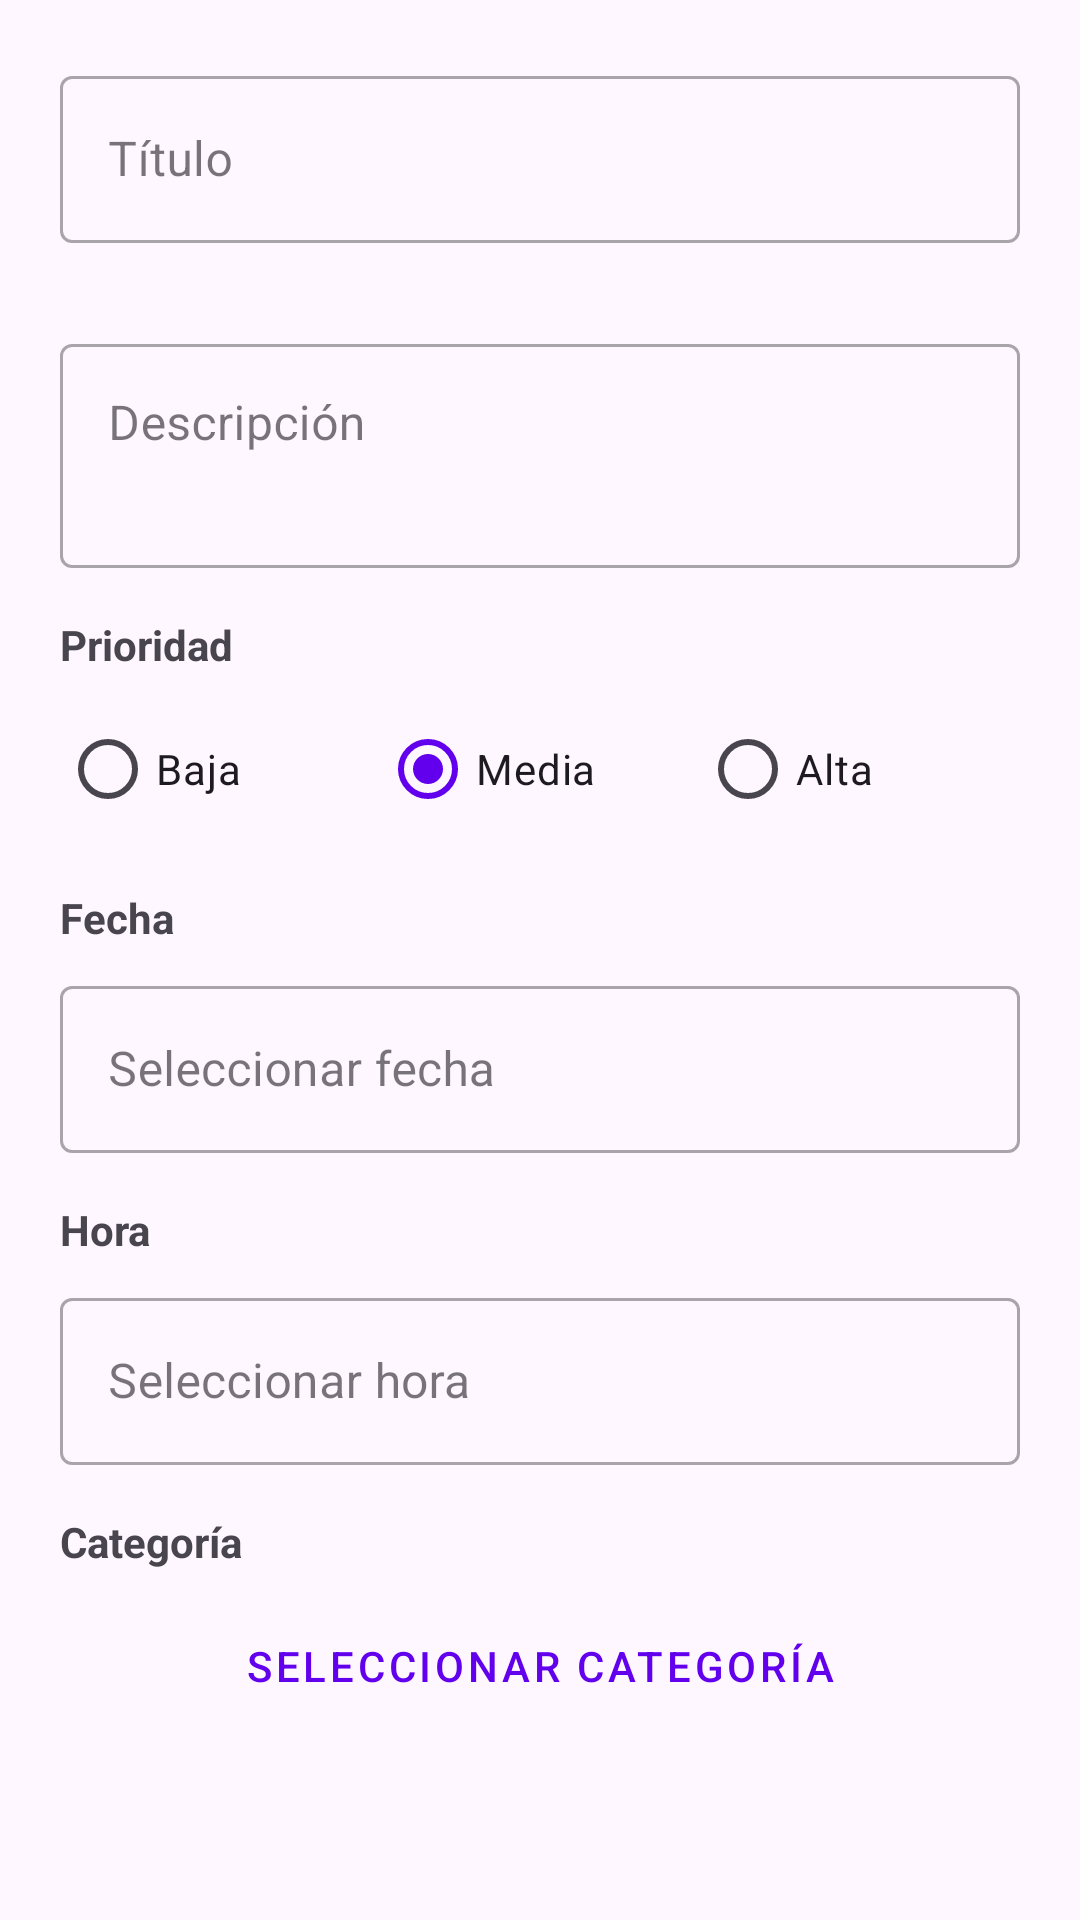

Android layout source for this screen:
<!-- AndroidManifest.xml: application theme Theme.MementoApp -->
<!-- res/layout/dialog_create_task.xml -->
<?xml version="1.0" encoding="utf-8"?>
<ScrollView xmlns:android="http://schemas.android.com/apk/res/android"
    xmlns:app="http://schemas.android.com/apk/res-auto"
    android:layout_width="match_parent"
    android:layout_height="wrap_content">

    <LinearLayout
        android:layout_width="match_parent"
        android:layout_height="wrap_content"
        android:orientation="vertical"
        android:padding="20dp">

        <com.google.android.material.textfield.TextInputLayout
            style="@style/Widget.MaterialComponents.TextInputLayout.OutlinedBox"
            android:layout_width="match_parent"
            android:layout_height="wrap_content"
            android:hint="Título"
            app:errorEnabled="true">

            <com.google.android.material.textfield.TextInputEditText
                android:id="@+id/titleInput"
                android:layout_width="match_parent"
                android:layout_height="wrap_content"
                android:inputType="textCapSentences" />
        </com.google.android.material.textfield.TextInputLayout>

        <com.google.android.material.textfield.TextInputLayout
            style="@style/Widget.MaterialComponents.TextInputLayout.OutlinedBox"
            android:layout_width="match_parent"
            android:layout_height="wrap_content"
            android:layout_marginTop="8dp"
            android:hint="Descripción">

            <com.google.android.material.textfield.TextInputEditText
                android:id="@+id/descriptionInput"
                android:layout_width="match_parent"
                android:layout_height="wrap_content"
                android:gravity="top"
                android:inputType="textMultiLine|textCapSentences"
                android:minLines="2" />
        </com.google.android.material.textfield.TextInputLayout>

        <TextView
            android:layout_width="wrap_content"
            android:layout_height="wrap_content"
            android:layout_marginTop="16dp"
            android:text="Prioridad"
            android:textStyle="bold" />

        <RadioGroup
            android:id="@+id/priorityGroup"
            android:layout_width="match_parent"
            android:layout_height="wrap_content"
            android:layout_marginTop="8dp"
            android:orientation="horizontal">

            <RadioButton
                android:id="@+id/priorityLow"
                android:layout_width="0dp"
                android:layout_height="wrap_content"
                android:layout_weight="1"
                android:text="Baja" />

            <RadioButton
                android:id="@+id/priorityMedium"
                android:layout_width="0dp"
                android:layout_height="wrap_content"
                android:layout_weight="1"
                android:checked="true"
                android:text="Media" />

            <RadioButton
                android:id="@+id/priorityHigh"
                android:layout_width="0dp"
                android:layout_height="wrap_content"
                android:layout_weight="1"
                android:text="Alta" />
        </RadioGroup>
        <TextView
            android:layout_width="wrap_content"
            android:layout_height="wrap_content"
            android:layout_marginTop="16dp"
            android:text="Fecha"
            android:textStyle="bold" />

        <com.google.android.material.textfield.TextInputLayout
            style="@style/Widget.MaterialComponents.TextInputLayout.OutlinedBox"
            android:layout_width="match_parent"
            android:layout_height="wrap_content"
            android:layout_marginTop="8dp"
            android:hint="Seleccionar fecha">

            <com.google.android.material.textfield.TextInputEditText
                android:id="@+id/dateInput"
                android:layout_width="match_parent"
                android:layout_height="wrap_content"
                android:focusable="false"
                android:inputType="none"
                android:clickable="true"
                android:cursorVisible="false" />
        </com.google.android.material.textfield.TextInputLayout>
        <TextView
            android:layout_width="wrap_content"
            android:layout_height="wrap_content"
            android:layout_marginTop="16dp"
            android:text="Hora"
            android:textStyle="bold" />
        <com.google.android.material.textfield.TextInputLayout
            style="@style/Widget.MaterialComponents.TextInputLayout.OutlinedBox"
            android:layout_width="match_parent"
            android:layout_height="wrap_content"
            android:layout_marginTop="8dp"
            android:hint="Seleccionar hora">

            <com.google.android.material.textfield.TextInputEditText
                android:id="@+id/timeInput"
                android:layout_width="match_parent"
                android:layout_height="wrap_content"
                android:focusable="false"
                android:inputType="none"
                android:clickable="true"
                android:cursorVisible="false" />
        </com.google.android.material.textfield.TextInputLayout>

        <TextView
            android:layout_width="wrap_content"
            android:layout_height="wrap_content"
            android:layout_marginTop="16dp"
            android:text="Categoría"
            android:textStyle="bold" />

        <Button
            android:id="@+id/categoryButton"
            style="@style/Widget.MaterialComponents.Button.OutlinedButton"
            android:layout_width="match_parent"
            android:layout_height="wrap_content"
            android:layout_marginTop="8dp"
            android:text="Seleccionar categoría"
            app:icon="@android:drawable/ic_menu_agenda" />

    </LinearLayout>
</ScrollView>
<!-- resources referenced by this layout -->
<resources>
  <style name="Theme.MementoApp" parent="Theme.Material3.DayNight.NoActionBar">
          
          <item name="colorPrimary">@color/purple_500</item>
          <item name="colorSecondary">@color/teal_200</item>
          <item name="colorTertiary">@color/purple_200</item>
      </style>
  <color name="purple_500">#FF6200EE</color>
  <color name="teal_200">#FF03DAC5</color>
  <color name="purple_200">#FFBB86FC</color>
</resources>
